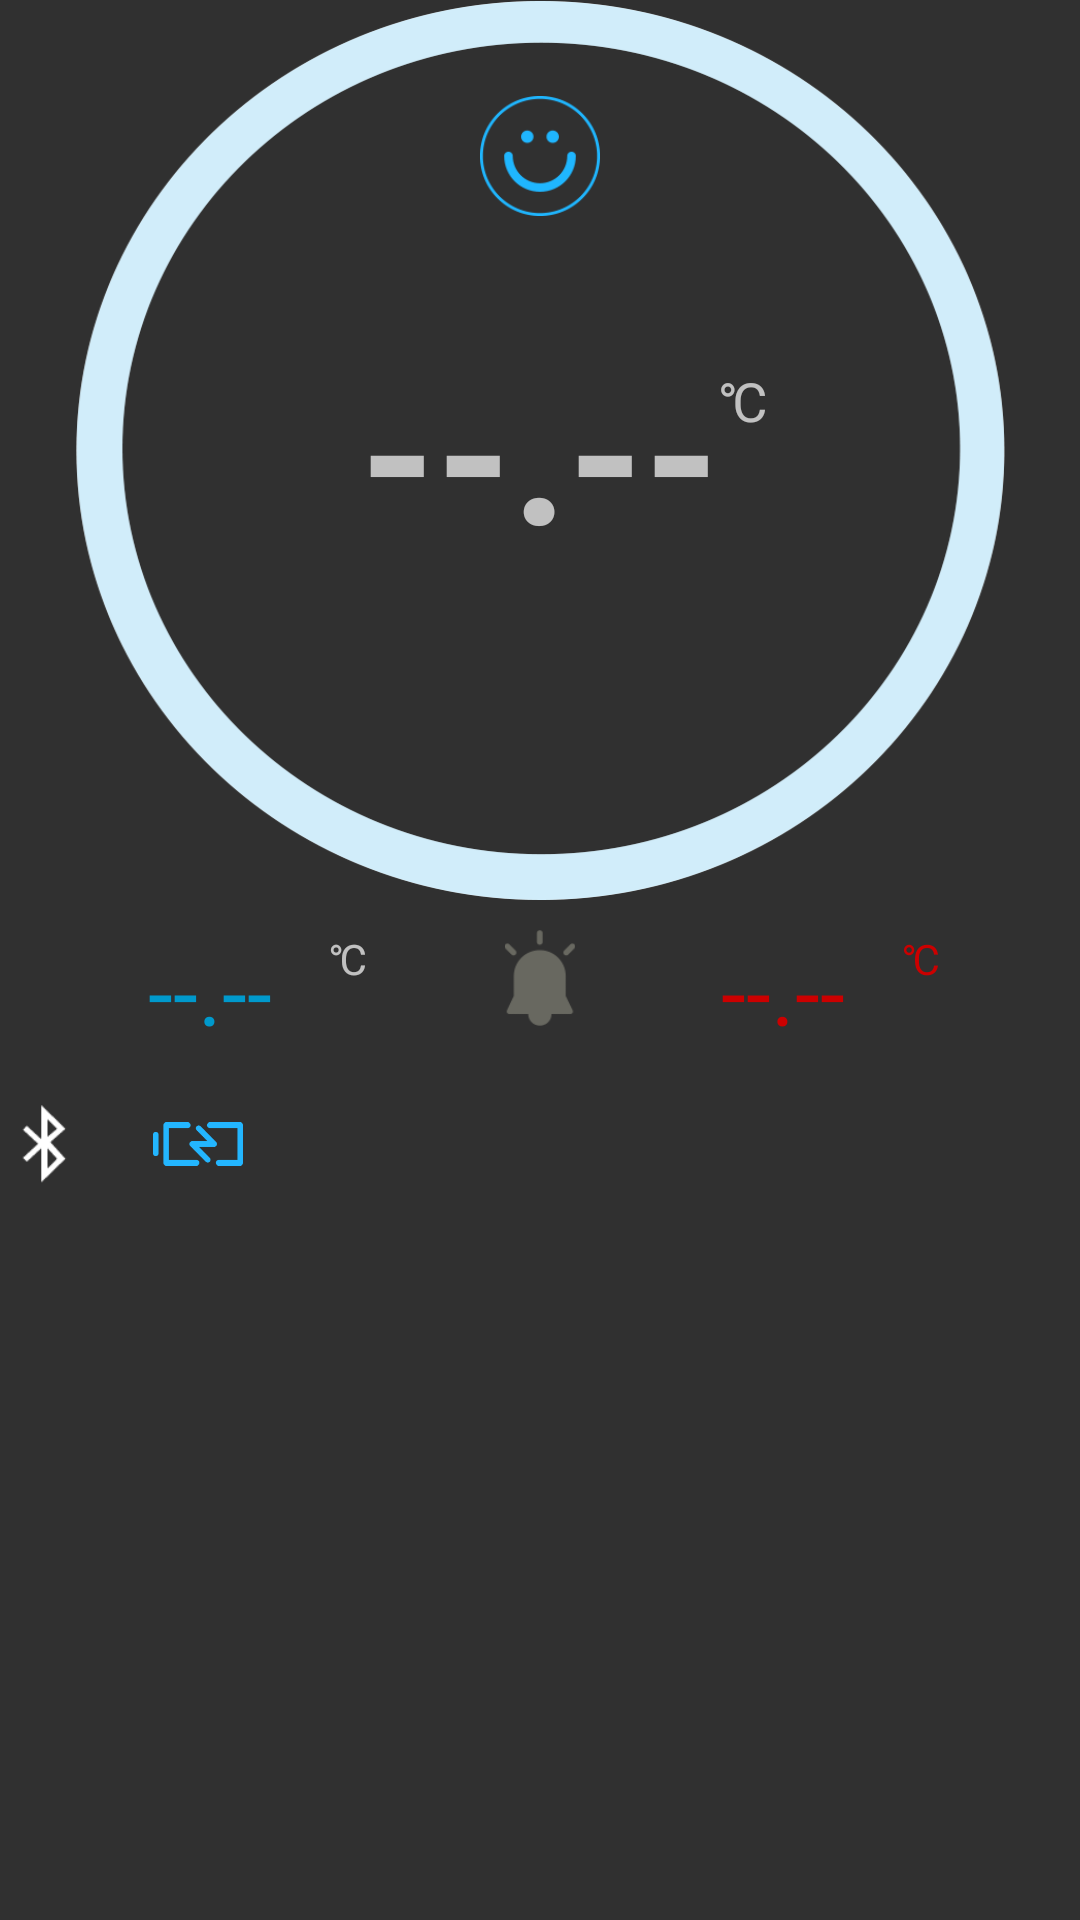

The Android layout XML behind this screen, and the referenced resources:
<!-- AndroidManifest.xml: application theme Theme.AppCompat.NoActionBar -->
<!-- res/layout/fragment_bady.xml -->
<FrameLayout
    xmlns:android="http://schemas.android.com/apk/res/android"
    xmlns:app="http://schemas.android.com/apk/res-auto"
    xmlns:tools="http://schemas.android.com/tools"
    android:layout_width="match_parent"
    android:layout_height="match_parent"
    android:id="@+id/flBady" >

    
    <RelativeLayout
        tools:ignore="RtlHardcoded"
        android:id="@+id/rl_circle"
        android:background="@drawable/light_blue"
        android:layout_marginLeft="25dp"
        android:layout_height="300dp"
        android:layout_width="310dp">

        <ImageView
            app:srcCompat="@drawable/pic_smile"
            tools:ignore="ContentDescription"
            android:layout_width="40dp"
            android:layout_height="40dp"
            android:id="@+id/ivSmile"
            android:layout_alignParentTop="true"
            android:layout_centerHorizontal="true"
            android:layout_marginTop="32dp"
            android:contentDescription="" />

        <TextView
            android:layout_height="20dp"
            android:layout_width="20dp"
            android:id="@+id/tvTRUnit"
            android:text="@string/celsius"
            android:textColor="@color/default_title_indicator_footer_color"
            android:textSize="18sp"
            android:layout_alignTop="@+id/tvTemprature"
            android:layout_toEndOf="@+id/tvTemprature"
            android:layout_marginTop="14dp" />

        <TextView
            android:layout_height="wrap_content"
            android:layout_width="wrap_content"
            android:id="@+id/tvTemprature"
            android:gravity="center_horizontal|bottom"
            android:textSize="64sp"
            android:textColor="@color/default_line_indicator_selected_color"
            android:textStyle="bold"
            android:textAlignment="center"
            android:text="@string/dea"
            android:layout_centerVertical="true"
            android:layout_centerHorizontal="true"
            android:maxLines="1" />

        <TextView
            android:layout_height="wrap_content"
            android:layout_width="200dp"
            android:id="@+id/tvYear"
            android:textColor="@color/default_line_indicator_selected_color"
            android:textSize="24sp"
            android:textAlignment="gravity"
            android:layout_below="@+id/tvTemprature"
            android:layout_centerHorizontal="true"
            android:background="#00000000" />

    </RelativeLayout>

    <RelativeLayout
        android:layout_marginTop="310dp"
        android:layout_width="match_parent"
        android:id="@+id/rl_Setting"
        android:layout_height="90dp">

        <TextView
            tools:ignore="HardcodedText,TextViewEdits"
            android:layout_width="80dp"
            android:layout_height="wrap_content"
            android:id="@+id/tvTPLow"
            android:inputType="numberDecimal"
            android:text="@string/noneLine"
            android:ems="10"
            android:textAlignment="center"
            android:textColor="@android:color/holo_blue_dark"
            android:layout_alignParentTop="true"
            android:layout_toEndOf="@+id/ivBT"
            android:textSize="30sp" />

        <ImageView
            tools:ignore="ContentDescription"
            app:srcCompat="@drawable/pic_alarm_min"
            android:layout_height="32dp"
            android:layout_width="32dp"
            android:id="@+id/ivAlarm"
            android:layout_alignParentTop="true"
            android:layout_centerHorizontal="true"
            android:contentDescription="" />

        <TextView
            android:layout_height="16dp"
            android:layout_width="12dp"
            android:id="@+id/tvUnitH"
            android:text="@string/celsius"
            android:textAlignment="viewStart"
            android:textColor="@color/default_line_indicator_selected_color"
            android:layout_alignParentTop="true"
            android:layout_toEndOf="@+id/tvTPLow" />

        <TextView
            android:layout_height="16dp"
            android:layout_width="12dp"
            android:id="@+id/tvUnitL"
            android:text="@string/celsius"
            android:textAlignment="viewStart"
            android:textColor="@android:color/holo_red_dark"
            android:layout_alignParentTop="true"
            android:layout_toEndOf="@+id/tvTPHigh" />

        <TextView
            android:layout_width="80dp"
            android:layout_height="wrap_content"
            android:id="@+id/tvTPHigh"
            android:text="@string/noneLine"
            android:ems="10"
            android:textAlignment="center"
            android:textColor="@android:color/holo_red_dark"
            android:layout_marginStart="25dp"
            android:textSize="30sp"
            android:layout_alignParentTop="true"
            android:layout_toEndOf="@+id/ivAlarm" />

        <ImageView
            app:srcCompat="@android:drawable/stat_sys_data_bluetooth"
            tools:ignore="ContentDescription"
            android:layout_width="30dp"
            android:layout_height="30dp"
            android:id="@+id/ivBT"
            android:contentDescription=""
            android:layout_alignTop="@+id/ivBattery"
            android:layout_alignParentStart="true"/>

        <ImageView
            app:srcCompat="@drawable/pic_battery_min"
            tools:ignore="ContentDescription"
            android:layout_width="30dp"
            android:layout_height="30dp"
            android:id="@+id/ivBattery"
            android:layout_marginStart="21dp"
            android:contentDescription=""
            android:layout_below="@+id/tvTPLow"
            android:layout_toEndOf="@+id/ivBT"
            android:layout_marginTop="16dp"/>

    </RelativeLayout>


</FrameLayout>
<!-- resources referenced by this layout -->
<resources>
  <!-- drawable light_blue: png bitmap (drawable, 13504 bytes) -->
  <!-- drawable pic_alarm_min: png bitmap (drawable, 605 bytes) -->
  <!-- drawable pic_battery_min: png bitmap (drawable, 769 bytes) -->
  <!-- drawable pic_smile: png bitmap (drawable, 1583 bytes) -->
  <string name="celsius">℃</string>
  <string name="dea">--.--</string>
  <string name="noneLine">--.--</string>
</resources>
